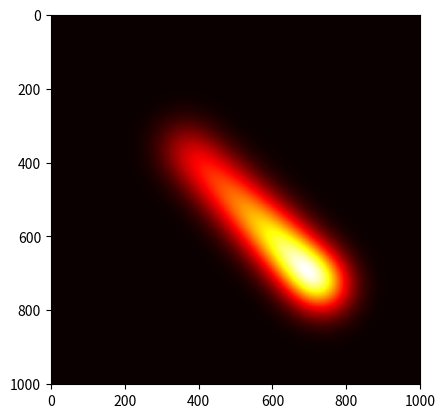

Python code for this plot: (Note: this script raises an exception after producing the figure.)
import numpy as np
from scipy.stats import multivariate_normal
import matplotlib.pyplot as plt

count = 501
var = 3000
a = multivariate_normal.pdf(np.linspace(0, count - 1, num=count), mean=(count - 1) / 2, cov=var)
b = (np.array(a)[np.newaxis]).T.dot((np.array(a)[np.newaxis]))
print("-")
print(b.sum())
print("-")
c = b / b.sum()
print("\n\n")
print(a)
print("\n\n")
print(b)
print("\n\n")
print(c)

size = 1001
e = 0.9
move = 30
pos = 100

m = np.ones((size, size))

m = m / (m.sum() * e)

while True:

    m = m * e

    for i in range(0, count):
        for j in range(0, count):
            m[pos + i][pos + j] = min(m[pos+i][pos+j] + c[i][j] * e, 1)

    plt.imshow(m, cmap='hot', interpolation='nearest')
    plt.show()
    pos += move
    input("Waiting...")
